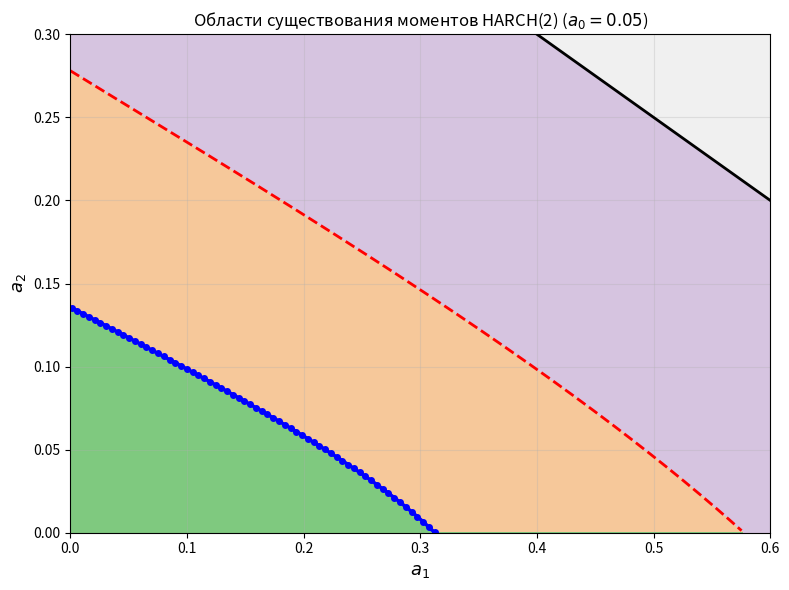

Reproduce this figure in Python.
import numpy as np
import matplotlib
matplotlib.use('Agg')
import matplotlib.pyplot as plt
import matplotlib.patches as mpatches
from matplotlib.colors import ListedColormap
import time

def simulate(a0,a1,a2,N,burn,rng):
    h=np.zeros(N+burn+2); eps=rng.standard_normal(N+burn+2)
    for n in range(2,N+burn+2):
        s2=a0+a1*h[n-1]**2+a2*(h[n-1]+h[n-2])**2
        h[n]=np.sqrt(max(s2,1e-12))*eps[n]
    return h[burn+2:]

def m2_exists(a1,a2): return a1+2*a2<1

def m4_exists(a1,a2):
    if a2>=1: return False
    return 3*((a1+a2)**2+a2**2)+a2*(1+3*(a1**2+6*a1*a2+4*a2**2))<1

def a2_m4(a1):
    lo,hi=0.0,(1-a1)/2-1e-6
    if hi<=0: return 0.0
    for _ in range(40):
        m=(lo+hi)/2
        if m4_exists(a1,m): lo=m
        else: hi=m
    return lo

def L4_matrix(a1, a2):
    return np.array([
        [105*(a1**4 + 4*a1**3*a2 + 6*a1**2*a2**2 + 4*a1*a2**3 + 2*a2**4),
         420*a2*(a1+a2)**2*(a1+7*a2),
         210*a2**2*(3*a1**2 + 30*a1*a2 + 35*a2**2),
         420*a2**3*(a1+7*a2)],
        [15*(a1+a2)**3, 45*a2*(a1+a2)*(a1+5*a2), 45*a2**2*(a1+5*a2), 15*a2**3],
        [3*(a1+a2)**2, 6*a2*(a1+3*a2), 3*a2**2, 0.0],
        [a1+a2, a2, 0.0, 0.0]
    ])

def m8_factor(a1, a2):
    # det(I - L4) > 0  <=>  m8 конечен
    return np.linalg.det(np.eye(4) - L4_matrix(a1, a2))

def a2_m8(a1):
    """Аналитическая граница m8: максимальное a2 при данном a1, где det(I-L4)>0."""
    top = a2_m4(a1)
    if top <= 1e-6:
        return 0.0
    # при a2=0 (ARCH(1)) условие 105*a1^4 < 1
    if m8_factor(a1, 0.0) <= 0:
        return 0.0
    lo, hi = 0.0, top
    for _ in range(60):          # побольше итераций для точности
        mid = (lo + hi) / 2
        if m8_factor(a1, mid) > 0:
            lo = mid
        else:
            hi = mid
    return lo

# ========== ОСНОВНОЙ БЛОК ==========
A0 = 0.05
a1_axis = np.linspace(0.001, 0.49, 100)   # достаточно точек для гладкой кривой

t0 = time.time()
b_m8 = np.array([a2_m8(a) for a in a1_axis])
print(f"Аналитическая граница m8 посчитана за {time.time()-t0:.0f} с")

# --- Точные кривые для m2 и m4 ---
a1_fine = np.linspace(0, 0.99, 500)
m2_curve = (1 - a1_fine) / 2
m4_curve = np.array([a2_m4(a) for a in a1_fine])

# --- Построение карты областей ---
fig, ax = plt.subplots(figsize=(8, 6))
A1, A2 = np.meshgrid(np.linspace(0, 0.6, 400), np.linspace(0, 0.30, 400))
reg = np.zeros_like(A1, dtype=int)

for i in range(A1.shape[0]):
    for j in range(A1.shape[1]):
        a1, a2 = A1[i, j], A2[i, j]
        if not m2_exists(a1, a2):
            reg[i, j] = 0
        elif not m4_exists(a1, a2):
            reg[i, j] = 1
        elif a2 > np.interp(a1, a1_axis, b_m8, right=0.0):
            reg[i, j] = 2
        else:
            reg[i, j] = 3

colors = ['#f0f0f0', '#d6c4e0', '#f6c89a', '#7fc97f']
ax.pcolormesh(A1, A2, reg, cmap=ListedColormap(colors), vmin=-0.5, vmax=3.5, shading='auto')

# Кривые границ
ax.plot(a1_fine, m2_curve, 'k-', lw=2, label=r'$a_1+2a_2=1$ (граница $m_2$)')
mask4 = m4_curve > 1e-4
ax.plot(a1_fine[mask4], m4_curve[mask4], 'r--', lw=2, label=r'граница $m_4<\infty$ (ММ состоятелен)')
mask8 = b_m8 > 1e-4
ax.plot(a1_axis[mask8], b_m8[mask8], 'b-', lw=2.5, marker='o', ms=4,
        label=r'граница $m_8<\infty$ (ММ имеет конечную Var)')

ax.set_xlabel(r'$a_1$', fontsize=13)
ax.set_ylabel(r'$a_2$', fontsize=13)
ax.set_title(r'Области существования моментов HARCH(2) ($a_0=0.05$)', fontsize=12)
ax.set_xlim(0, 0.6)
ax.set_ylim(0, 0.30)
ax.grid(True, alpha=0.3)
plt.tight_layout()
plt.savefig('regions_m2_m4_m8.png', dpi=150)
print("Сохранено: regions_m2_m4_m8.png")

# Вывод значений для справки
print("a1, граница a2(m8):")
for a, b in zip(a1_axis, b_m8):
    print(f"  a1={a:.3f}  a2_m8={b:.4f}  a2_m4={a2_m4(a):.4f}")
